Labelled photos from "data_split", an image-classification folder in sinangr1/Projekt_Deep_Learning-Pipeline. The possible labels are: no zebra, zebra.

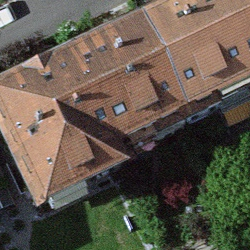
Label: no zebra

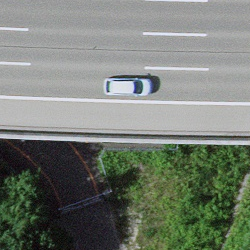
Label: no zebra

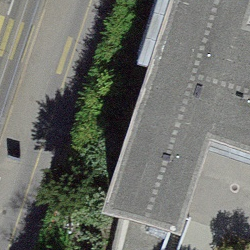
Label: zebra

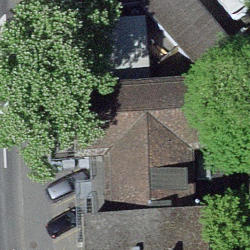
Label: no zebra

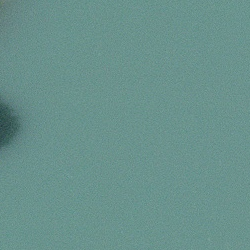
Label: no zebra

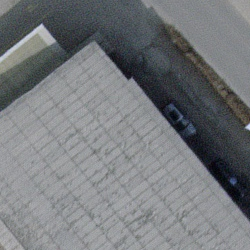
Label: no zebra
